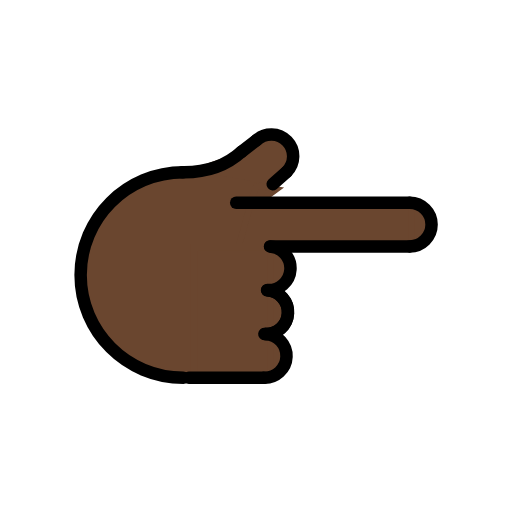
t = 0.00 s
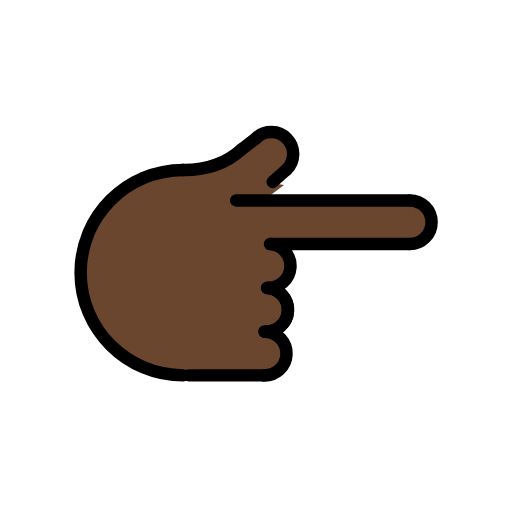
t = 0.48 s
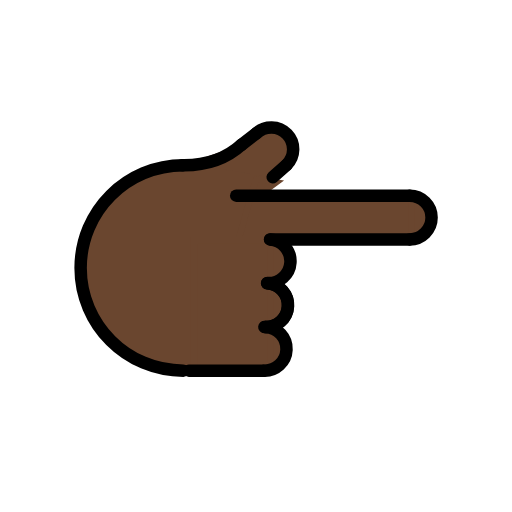
t = 1.43 s
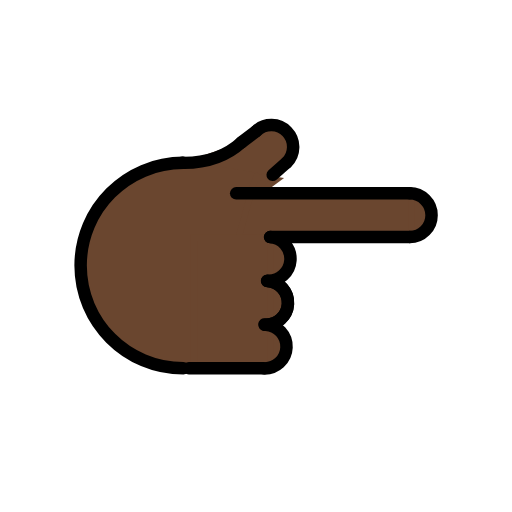
t = 1.90 s
t = 2.38 s: frame unchanged from t = 1.43 s, image omitted
t = 3.33 s: frame unchanged from t = 0.48 s, image omitted

The animated SVG that drew these frames (rendered in a browser with its animation timeline set to each time). Animation: 1 SMIL element (animateTransform=1); one cycle of 3.80 s, repeats indefinitely.

<?xml version='1.0' encoding='utf-8'?>
<svg xmlns="http://www.w3.org/2000/svg" id="emoji" viewBox="-5 -5 82 82" width="200" height="200" role="img">
  <title>OpenMoji: backhand index pointing right: dark skin tone</title><g><g id="color" />
  <g id="hair" />
  <g id="skin">
    <path fill="#6a462f" stroke="#6a462f" d="M26.3028,55.2881c-11.975,0-18.3906-7.1612-18.3906-16.2494s5.9358-19.2913,31.1527-16.6171" />
    <line x1="25.2415" x2="37.2415" y1="55.4945" y2="55.4945" fill="#6a462f" stroke="#6a462f" />
    <path fill="#6a462f" stroke="#6a462f" d="M37.5349,48.5022c1.9313,0.081,3.4313,1.7123,3.3502,3.6436c-0.081,1.9313-1.7123,3.4313-3.6436,3.3502" />
    <path fill="#6a462f" stroke="#6a462f" d="M37.7678,41.5052c1.9313,0.081,3.4313,1.7123,3.3502,3.6436c-0.081,1.9313-1.7123,3.4313-3.6436,3.3502" />
    <path fill="#6a462f" stroke="#6a462f" d="M37.9016,41.5093c1.9268,0.155,3.3631,1.8426,3.2081,3.7694c-0.155,1.9268-1.8426,3.3631-3.7694,3.2081" />
    <path fill="#6a462f" stroke="#6a462f" d="M38.2461,34.4677c1.929,0.1237,3.3925,1.7878,3.2688,3.7168s-1.7878,3.3925-3.7168,3.2688" />
    <path fill="#6a462f" stroke="#6a462f" d="M28.9418,22.9544c7.6195-5.8672,10.6867-6.7449,12.0296-5.3546c1.3429,1.3904-0.7837,5.6942-2.1741,7.0371" />
    <path fill="#6a462f" stroke="#6a462f" d="M60.6184,27.4677c1.933,0,3.5,1.567,3.5,3.5s-1.567,3.5-3.5,3.5" />
    <line x1="38.2831" x2="60.6184" y1="34.4677" y2="34.4677" fill="#6a462f" stroke="#6a462f" />
    <line x1="60.6184" x2="32.8278" y1="27.4677" y2="27.4677" fill="#6a462f" stroke="#6a462f" />
    <line x1="38.6717" x2="40.8855" y1="24.5068" y2="22.5488" fill="#6a462f" stroke="#6a462f" />
    <path fill="#6a462f" stroke="#6a462f" d="M33.7028,19.2815c-2.1439,1.9526-5.1677,3.3734-9.5218,3.3013" />
    <line x1="36.0224" x2="33.6423" y1="17.5139" y2="19.3353" fill="#6a462f" stroke="#6a462f" />
    <polygon fill="#6a462f" stroke="#6a462f" points="33.2028,34.5778 35.1704,27.5153 60.9528,27.5153 60.9528,34.4677" />
    <rect x="21.7093" y="38.9254" width="20.9214" height="12.2262" transform="matrix(-1.836970e-16 1 -1 -1.836970e-16 77.2085 12.8684)" fill="#6a462f" stroke="#6a462f" />
    <polygon fill="#6a462f" stroke="#6a462f" points="35.0621,27.4677 36.0569,24.8121 39.2427,25.3211 36.313,27.4853" />
  </g>
  <g id="skin-shadow" />
  <g id="line">
    <path fill="none" stroke="#000000" stroke-linecap="round" stroke-linejoin="round" stroke-miterlimit="10" stroke-width="2" d="M24.3679,55.4945c-9.0883,0-16.4558-7.3675-16.4558-16.4558s7.3675-16.4558,16.4558-16.4558" />
    <line x1="25.2415" x2="37.2415" y1="55.4945" y2="55.4945" fill="none" stroke="#000000" stroke-linecap="round" stroke-linejoin="round" stroke-miterlimit="10" stroke-width="2" />
    <path fill="none" stroke="#000000" stroke-linecap="round" stroke-linejoin="round" stroke-miterlimit="10" stroke-width="2" d="M37.5349,48.5022c1.9313,0.081,3.4313,1.7123,3.3502,3.6436c-0.081,1.9313-1.7123,3.4313-3.6436,3.3502" />
    <path fill="none" stroke="#000000" stroke-linecap="round" stroke-linejoin="round" stroke-miterlimit="10" stroke-width="2" d="M37.7678,41.5052c1.9313,0.081,3.4313,1.7123,3.3502,3.6436c-0.081,1.9313-1.7123,3.4313-3.6436,3.3502" />
    <path fill="none" stroke="#000000" stroke-linecap="round" stroke-linejoin="round" stroke-miterlimit="10" stroke-width="2" d="M37.9016,41.5093c1.9268,0.155,3.3631,1.8426,3.2081,3.7694c-0.155,1.9268-1.8426,3.3631-3.7694,3.2081" />
    <path fill="none" stroke="#000000" stroke-linecap="round" stroke-linejoin="round" stroke-miterlimit="10" stroke-width="2" d="M38.2461,34.4677c1.929,0.1237,3.3925,1.7878,3.2688,3.7168s-1.7878,3.3925-3.7168,3.2688" />
    <path fill="none" stroke="#000000" stroke-linecap="round" stroke-linejoin="round" stroke-miterlimit="10" stroke-width="2" d="M36.0224,17.5139c1.3904-1.3429,3.6061-1.3044,4.949,0.086c1.3429,1.3904,1.3044,3.6061-0.086,4.949" />
    <path fill="none" stroke="#000000" stroke-linecap="round" stroke-linejoin="round" stroke-miterlimit="10" stroke-width="2" d="M60.6184,27.4677c1.933,0,3.5,1.567,3.5,3.5s-1.567,3.5-3.5,3.5" />
    <line x1="38.2831" x2="60.6184" y1="34.4677" y2="34.4677" fill="none" stroke="#000000" stroke-linecap="round" stroke-linejoin="round" stroke-miterlimit="10" stroke-width="2" />
    <line x1="60.6184" x2="32.8278" y1="27.4677" y2="27.4677" fill="none" stroke="#000000" stroke-linecap="round" stroke-linejoin="round" stroke-miterlimit="10" stroke-width="2" />
    <line x1="38.6717" x2="40.8855" y1="24.5068" y2="22.5488" fill="none" stroke="#000000" stroke-linecap="round" stroke-linejoin="round" stroke-miterlimit="10" stroke-width="2" />
    <path fill="none" stroke="#000000" stroke-linecap="round" stroke-linejoin="round" stroke-miterlimit="10" stroke-width="2" d="M33.7028,19.2815c-2.1439,1.9526-5.1677,3.3734-9.5218,3.3013" />
    <line x1="36.0224" x2="33.6423" y1="17.5139" y2="19.3353" fill="none" stroke="#000000" stroke-linecap="round" stroke-linejoin="round" stroke-miterlimit="10" stroke-width="2" />
  </g>
<animateTransform attributeName="transform" type="translate" values="0 0;0 -1.5;0 0" dur="3.8s" repeatCount="indefinite" /></g></svg>
